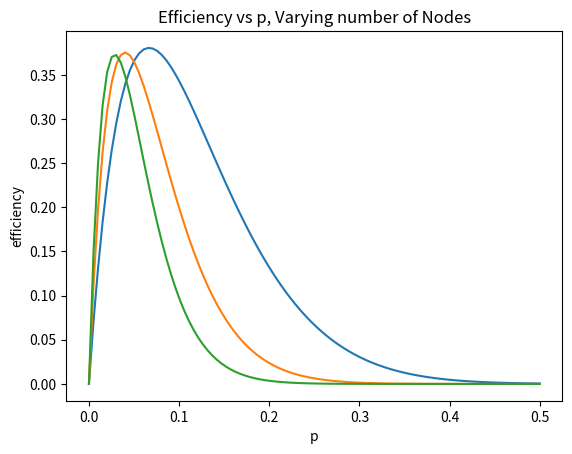

This chart was generated by the following Python code:
import numpy as np
import matplotlib.pyplot as plt

# Goal: Plot efficiency as a function of p for different numbers of nodes N.

def efficiency(N, p):
    # Return the probability of the binomial random variable == 1 == a single node successfully transmitting.
    return N*p*((1-p)**(N-1))

# Plot efficiency vs p for a provided number of nodes, N. Returns array of efficiency values.
def for_each_efficiency(N, x_axis_arr):
    y = np.zeros(len(p_axis))
    # For each x in the range, calculate the efficiency.
    for i, p in enumerate(x_axis_arr):
        y[i] = efficiency(N, p)
    return y

# p_axis = probability value axis. f_p == the resulting efficiency.
p_axis = np.linspace(0, .5, num=100)
f_p_15 = for_each_efficiency(15, p_axis)
f_p_25 = for_each_efficiency(25, p_axis)
f_p_35 = for_each_efficiency(35, p_axis)

# Plot the resulting efficiency curves together.
plt.plot(p_axis, f_p_15, label="N=15")
plt.plot(p_axis, f_p_25, label="N=25")
plt.plot(p_axis, f_p_35, label="N=35")
# Configure the plot.
plt.xlabel("p")
plt.ylabel("efficiency")
plt.title("Efficiency vs p, Varying number of Nodes")
# plt.xticks(np.arange(0, 101, 10))
# plt.yticks(np.linspace(-1.5, 1.5, 7))
# Finally, show the plot.
plt.show()